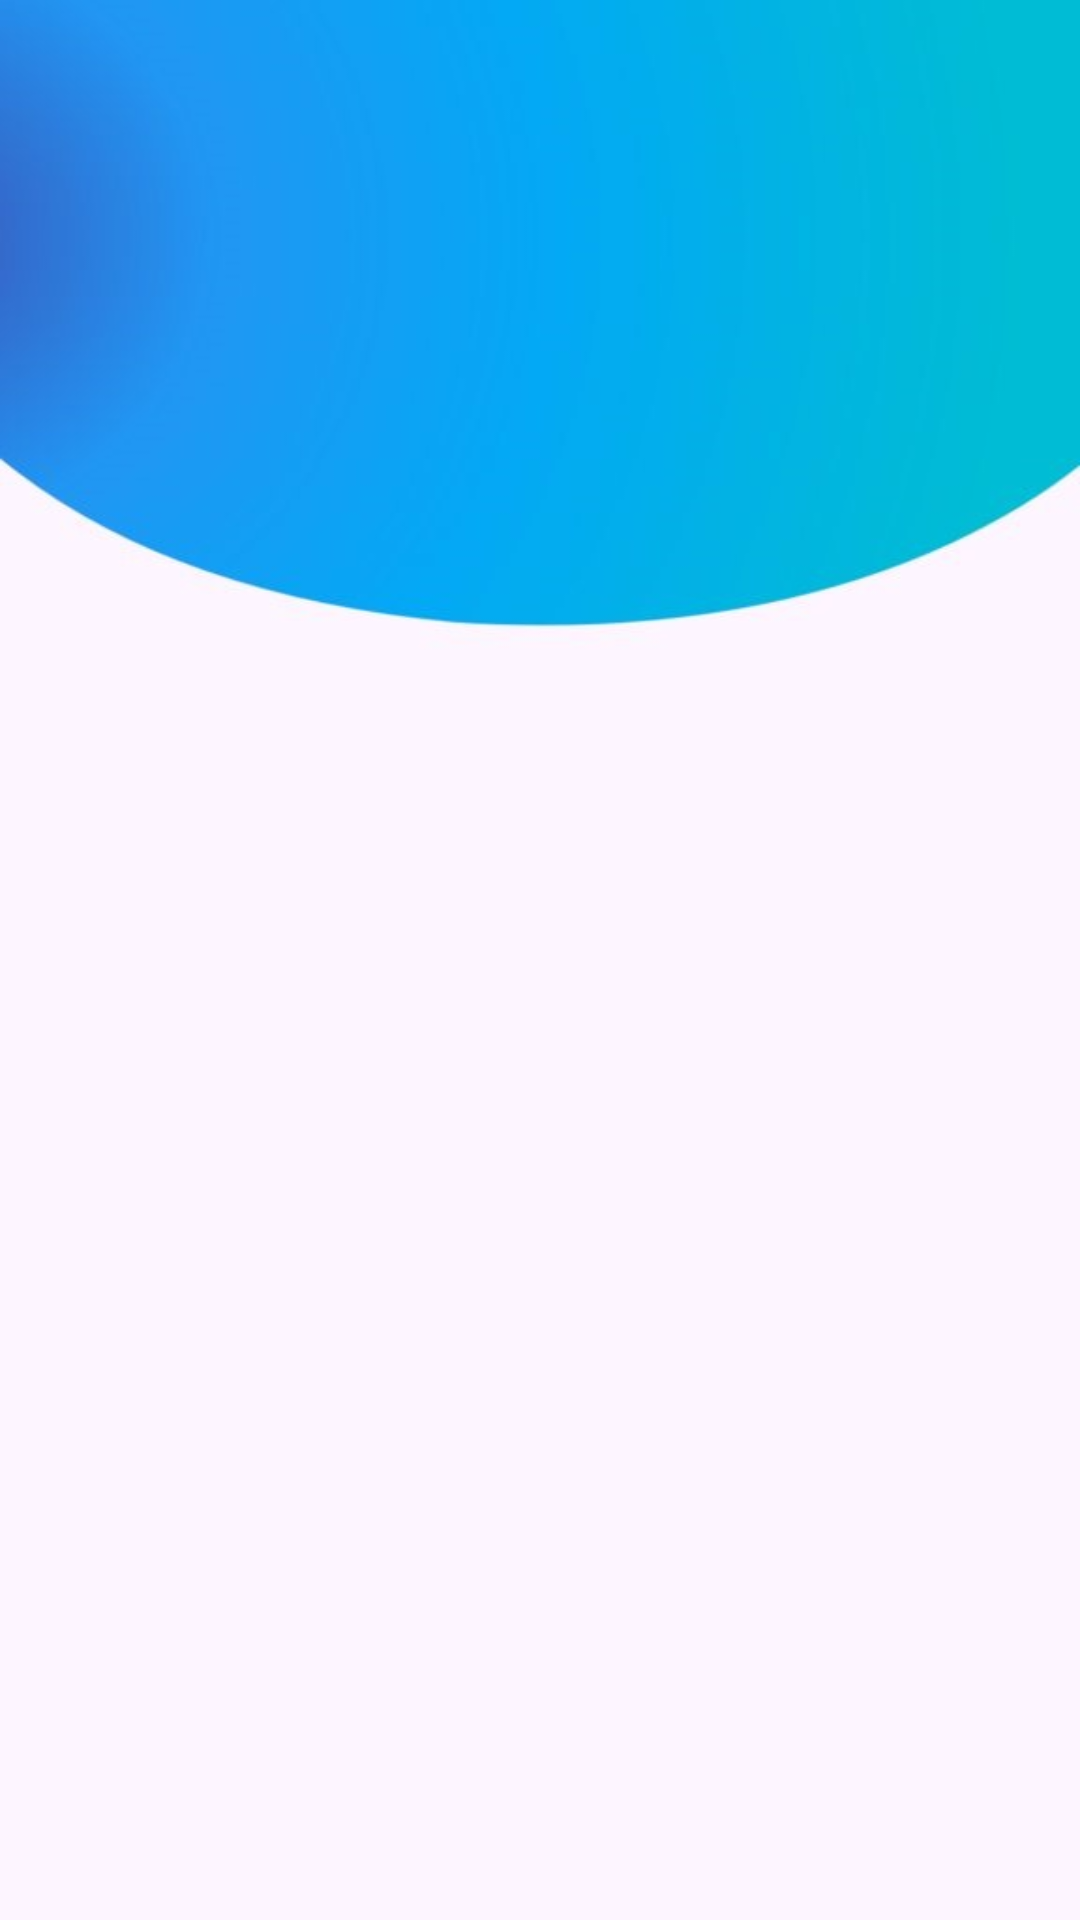

Here is an Android app screen rendered from its layout file. Give the layout XML and the strings, colors and styles it references.
<!-- AndroidManifest.xml: activity theme Theme.Examen_Proyecto.BackgroundImageStyle -->
<!-- res/layout/activity_container.xml -->
<?xml version="1.0" encoding="UTF-8" ?>
<FrameLayout xmlns:android="http://schemas.android.com/apk/res/android"
    xmlns:app="http://schemas.android.com/apk/res-auto"
    xmlns:tools="http://schemas.android.com/tools"
    android:layout_width="match_parent"
    android:layout_height="match_parent"
    android:id="@+id/container"
    tools:context=".ContainerActivity"
    />
<!-- resources referenced by this layout -->
<resources>
  <style name="Theme.Examen_Proyecto.BackgroundImageStyle">
          <item name="android:windowBackground">@drawable/login_backgroung_white</item>
      </style>
  <!-- drawable login_backgroung_white: png bitmap (drawable-v24, 18588 bytes) -->
</resources>
